Run: headless pygame with SDL's dummy video driver; simulated clock (each Clock.tick advances the game by its frame time, no real sleeping); random seed 0; keys injected as events and as key.get_pressed() state; no mouse input.
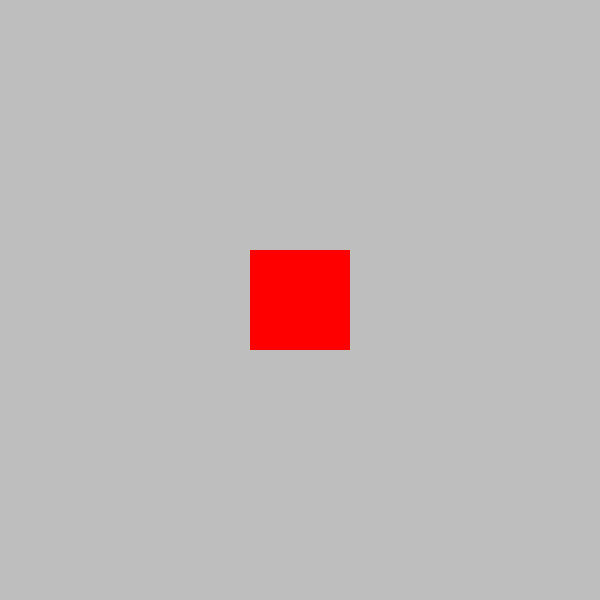
Frame 1 of 4 · flips 1–60 · no input
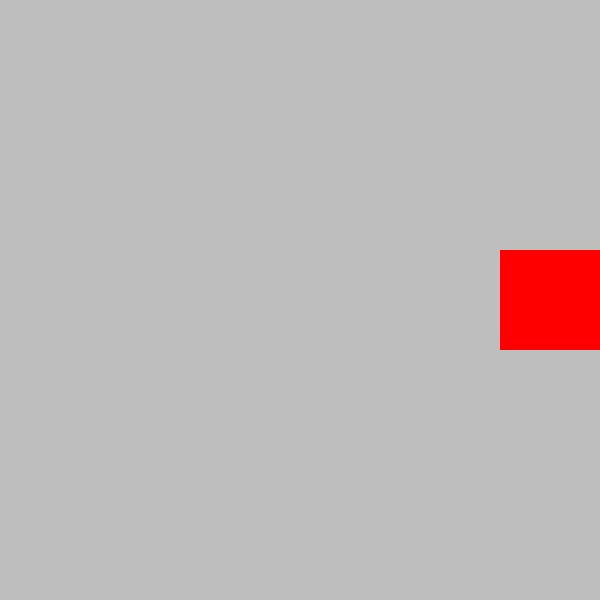
Frame 2 of 4 · flips 61–180 · tapped SPACE, RETURN · held RIGHT (→), D
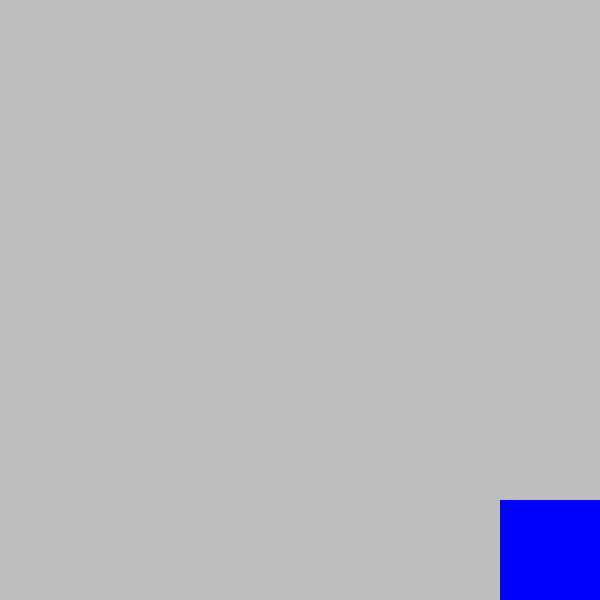
Frame 3 of 4 · flips 181–300 · held DOWN (↓), S
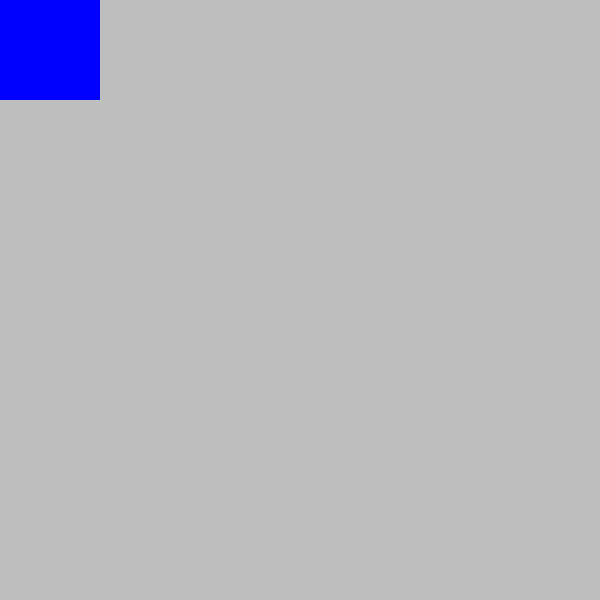
Frame 4 of 4 · flips 301–420 · held LEFT (←), A, UP (↑), W

The pygame program that drew these frames:

import pygame
import sys

pygame.init()

clock = pygame.time.Clock()
screen = pygame.display.set_mode((600, 600))
pygame.display.set_caption("Sploot Survival V0.1")

back_surface = pygame.Surface((600, 600 ))
back_surface.fill("grey")
player_surface = pygame.Surface((100, 100))
player_rect = player_surface.get_rect()
player_rect.center = (300, 300)
PLAYER_SPEED = 10
FRAMES = ["purple", "red", "blue"]

cur_index = 0
anim_timer = 0
anim_speed = 200

while True:

    dt = clock.tick(60)

    for event in pygame.event.get():
        if event.type == pygame.QUIT:
            pygame.quit()
            sys.exit()

    anim_timer += dt
    if anim_timer >= anim_speed:
        anim_timer = 0
        cur_index = (cur_index + 1) % len(FRAMES)
        print(cur_index)

    player_surface.fill(FRAMES[cur_index])

    screen.blit(back_surface, (0, 0))

    screen.blit(player_surface, player_rect)

    keys = pygame.key.get_pressed()
    if keys[pygame.K_RIGHT] and player_rect.x < 500:
        player_rect.x += PLAYER_SPEED
    if keys[pygame.K_LEFT] and player_rect.x > 0:
        player_rect.x -= PLAYER_SPEED
    if keys[pygame.K_UP] and player_rect.y > 0:
        player_rect.y -= PLAYER_SPEED
    if keys[pygame.K_DOWN] and player_rect.y < 500:
        player_rect.y += PLAYER_SPEED


    pygame.display.update()
